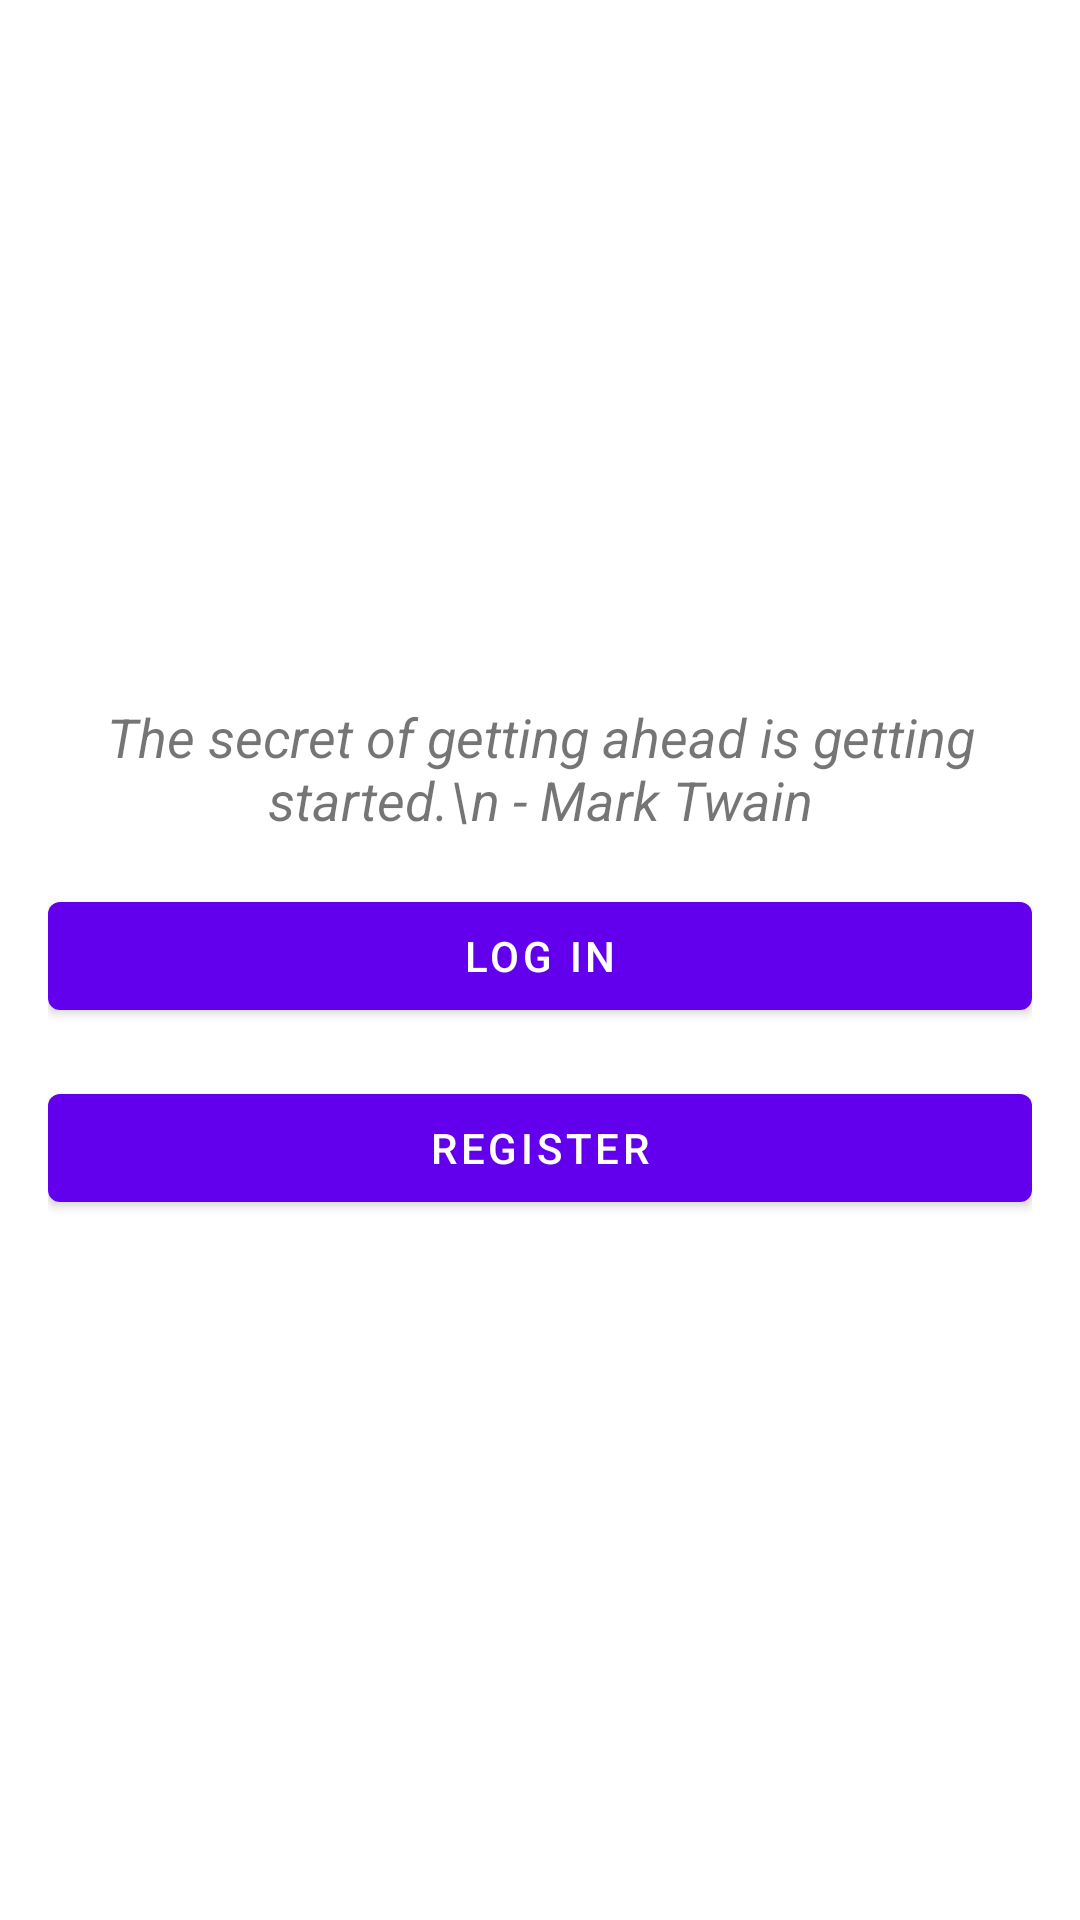

Produce the Android XML layout that renders to this screen, including the resource entries it uses.
<!-- AndroidManifest.xml: application theme Theme.Planify -->
<!-- res/layout/activity_first.xml -->
<?xml version="1.0" encoding="utf-8"?>
<androidx.constraintlayout.widget.ConstraintLayout xmlns:android="http://schemas.android.com/apk/res/android"
    xmlns:app="http://schemas.android.com/apk/res-auto"
    xmlns:tools="http://schemas.android.com/tools"
    android:layout_width="match_parent"
    android:layout_height="match_parent"
    android:padding="16dp"
    tools:context=".MainActivity">

    <TextView
        android:id="@+id/motivational_quote"
        android:layout_width="wrap_content"
        android:layout_height="wrap_content"
        android:text="The secret of getting ahead is getting started.\n - Mark Twain"
        android:textAlignment="center"
        android:textSize="18sp"
        android:textStyle="italic"
        app:layout_constraintBottom_toTopOf="@+id/have_account_button"
        app:layout_constraintEnd_toEndOf="parent"
        app:layout_constraintStart_toStartOf="parent"
        app:layout_constraintTop_toTopOf="parent"
        app:layout_constraintVertical_chainStyle="packed" />

    <com.google.android.material.button.MaterialButton
        android:id="@+id/have_account_button"
        android:layout_width="match_parent"
        android:layout_height="wrap_content"
        android:layout_marginTop="16dp"
        android:text="Log In"
        app:layout_constraintBottom_toTopOf="@+id/register_button"
        app:layout_constraintEnd_toEndOf="parent"
        app:layout_constraintStart_toStartOf="parent"
        app:layout_constraintTop_toBottomOf="@+id/motivational_quote" />

    <com.google.android.material.button.MaterialButton
        android:id="@+id/register_button"
        android:layout_width="match_parent"
        android:layout_height="wrap_content"
        android:layout_marginTop="16dp"
        android:text="Register"
        app:layout_constraintBottom_toBottomOf="parent"
        app:layout_constraintEnd_toEndOf="parent"
        app:layout_constraintStart_toStartOf="parent"

        app:layout_constraintTop_toBottomOf="@+id/have_account_button" />

</androidx.constraintlayout.widget.ConstraintLayout>
<!-- resources referenced by this layout -->
<resources>
  <style name="Theme.Planify" parent="Theme.MaterialComponents.DayNight.DarkActionBar">
          
          <item name="colorPrimary">@color/purple_500</item>
          <item name="colorPrimaryVariant">@color/purple_700</item>
          <item name="colorOnPrimary">@color/white</item>
          
          <item name="colorSecondary">@color/teal_200</item>
          <item name="colorSecondaryVariant">@color/teal_700</item>
          <item name="colorOnSecondary">@color/black</item>
          
          <item name="android:statusBarColor">?attr/colorPrimaryVariant</item>
          
      </style>
  <!-- not gathered from this repository: default colours our renderer supplied (Android Studio template values) -->
  <color name="purple_500">#FF6200EE</color>
  <color name="purple_700">#FF3700B3</color>
  <color name="teal_200">#FF03DAC5</color>
  <color name="teal_700">#FF018786</color>
  <color name="black">#FF000000</color>
  <color name="white">#FFFFFFFF</color>
</resources>
